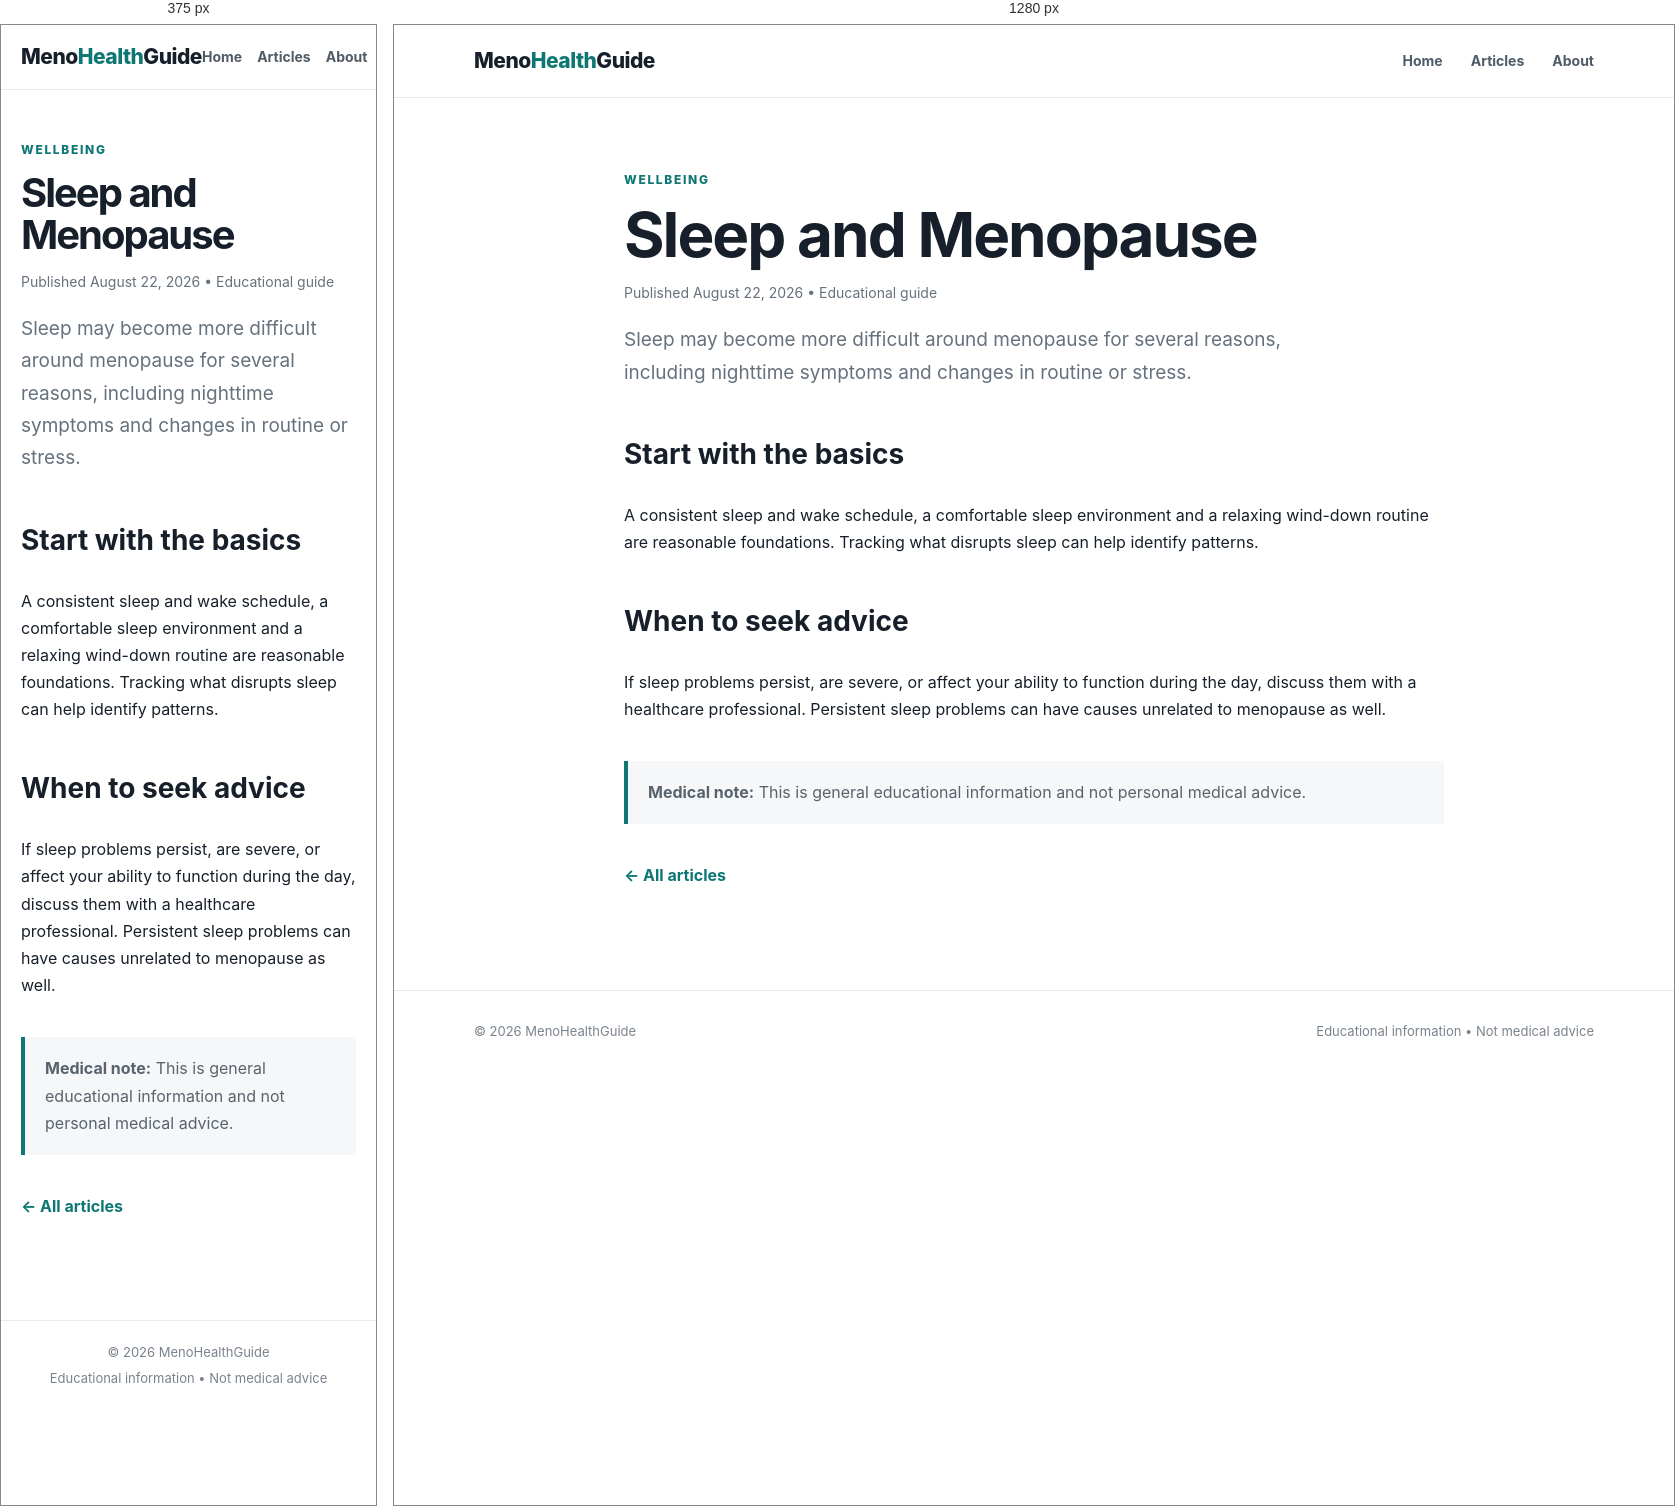
Rendered at 375 px and 1280 px, left to right.

<!-- file: sleep-and-menopause.html -->
<!doctype html>
<html lang="en"><head><meta charset="utf-8"><meta name="viewport" content="width=device-width,initial-scale=1"><title>Sleep and Menopause — MenoHealthGuide</title><meta name="description" content="Why sleep can change around menopause and practical habits that may support better sleep."><link rel="canonical" href="https://menohealthguide.com/articles/sleep-and-menopause.html"><link rel="stylesheet" href="../assets/css/style.css"></head>
<body><header class="site-header"><div class="container nav"><a class="brand" href="../">Meno<span>Health</span>Guide</a><nav><a href="../">Home</a><a href="./">Articles</a><a href="../about.html">About</a></nav></div></header>
<main class="container article"><p class="eyebrow">WELLBEING</p><h1>Sleep and Menopause</h1><p class="article-meta">Published August 22, 2026 • Educational guide</p>
<p class="lead">Sleep may become more difficult around menopause for several reasons, including nighttime symptoms and changes in routine or stress.</p>
<h2>Start with the basics</h2><p>A consistent sleep and wake schedule, a comfortable sleep environment and a relaxing wind-down routine are reasonable foundations. Tracking what disrupts sleep can help identify patterns.</p>
<h2>When to seek advice</h2><p>If sleep problems persist, are severe, or affect your ability to function during the day, discuss them with a healthcare professional. Persistent sleep problems can have causes unrelated to menopause as well.</p>
<div class="source-box"><strong>Medical note:</strong> This is general educational information and not personal medical advice.</div>
<a class="back" href="./">← All articles</a></main><footer><div class="container footer"><span>© 2026 MenoHealthGuide</span><span>Educational information • Not medical advice</span></div></footer></body></html>


/* @media block from style.css */
@media(max-width:800px){.hero-grid,.cards{grid-template-columns:1fr}.hero{padding:60px 0}.hero h1{letter-spacing:-2px}.section-head{align-items:start;gap:15px}.nav{height:64px}.nav nav{gap:15px}.footer{flex-direction:column;justify-content:center;gap:4px;padding:20px 0}.page,.article{padding-top:50px}}